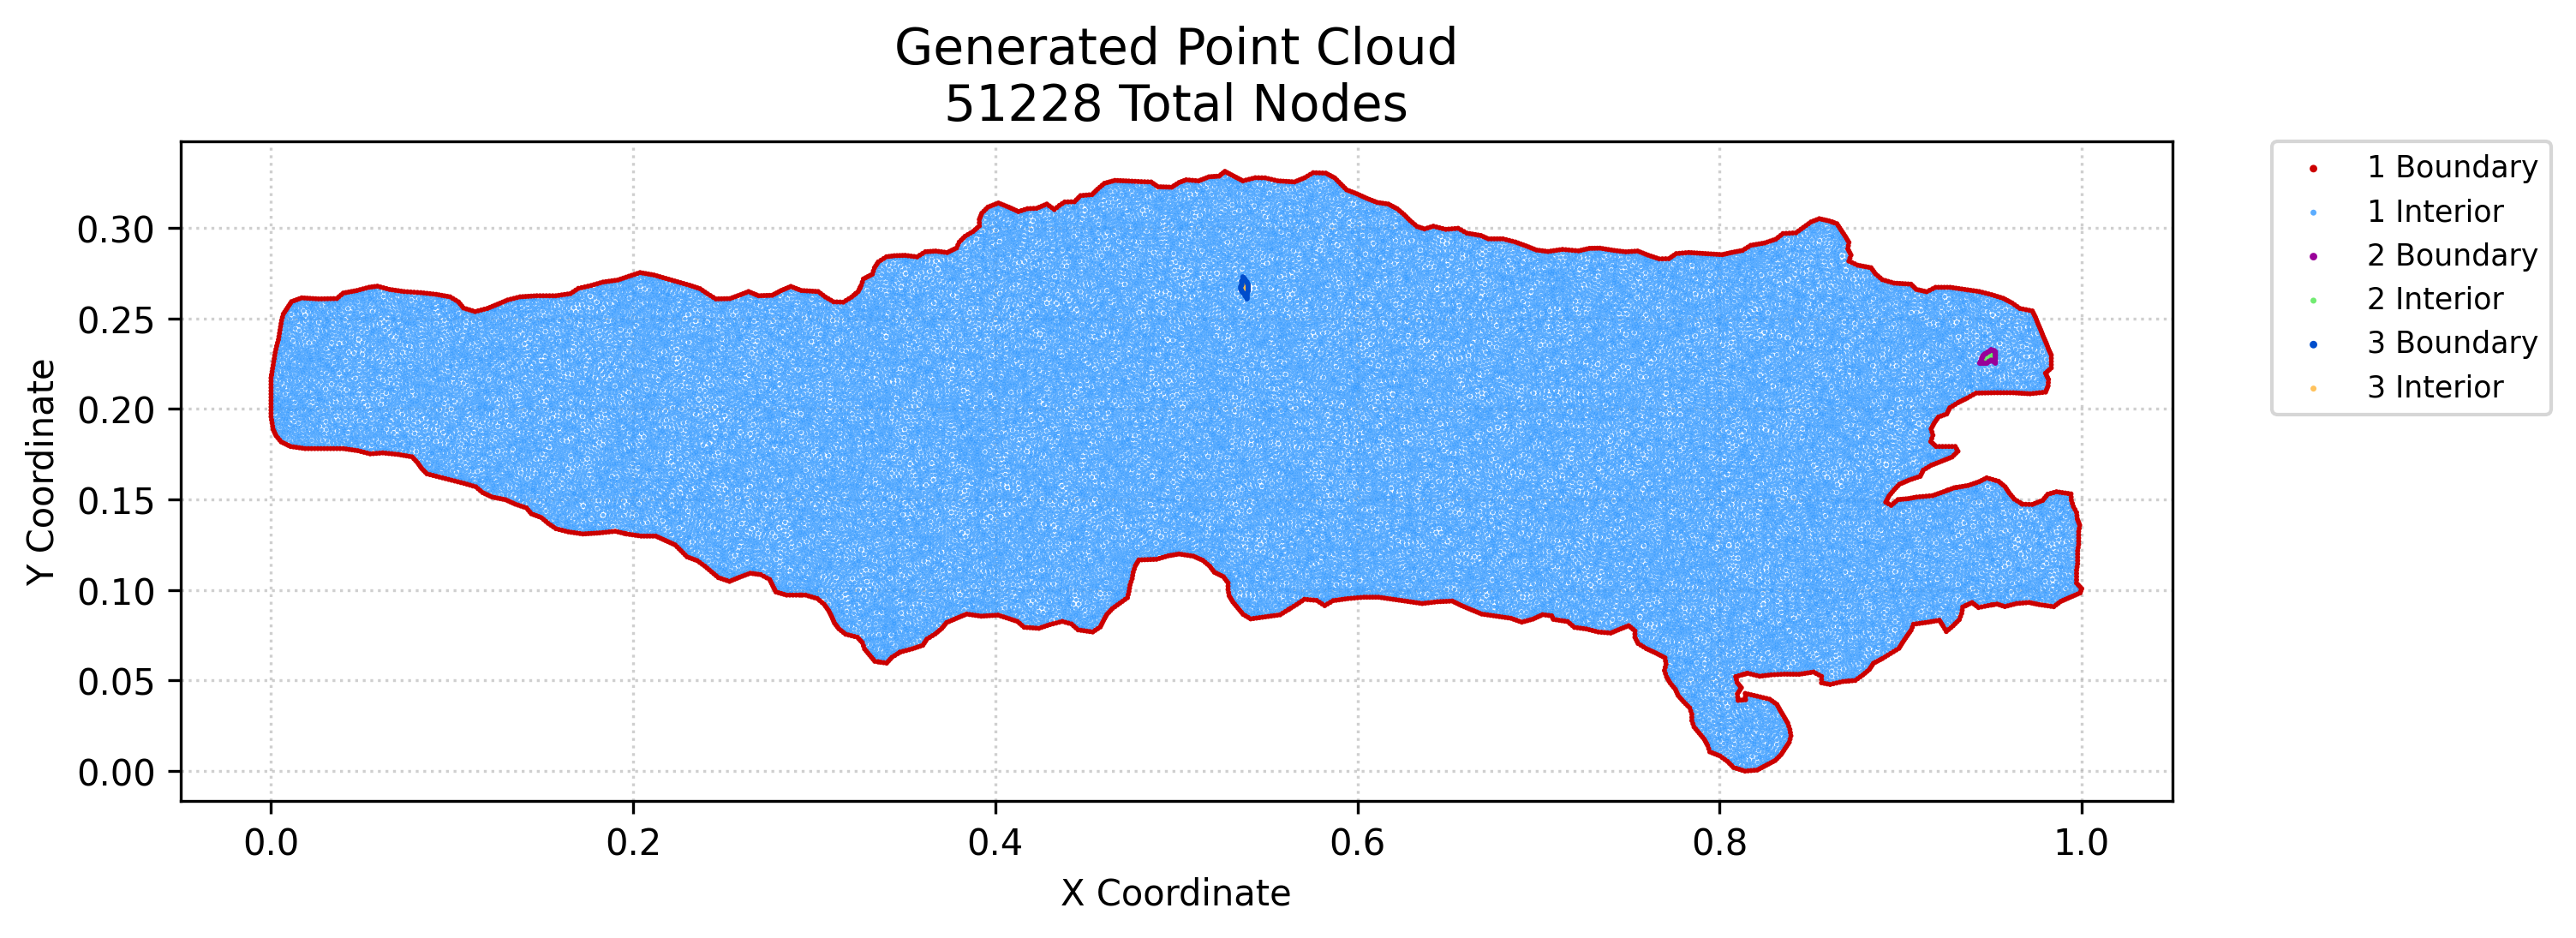

Data behind this chart, as committed beside it:
x, y, region, classification
0.0, 0.1958, 1, boundary
0.0, 0.1975, 1, boundary
0.0, 0.1993, 1, boundary
0.0, 0.2011, 1, boundary
0.0, 0.2029, 1, boundary
0.0, 0.2047, 1, boundary
0.0, 0.2064, 1, boundary
0.0, 0.2082, 1, boundary
0.0, 0.21, 1, boundary
0.0, 0.2118, 1, boundary
0.0, 0.2136, 1, boundary
0.0, 0.2154, 1, boundary
0.0, 0.2171, 1, boundary
0.0002911, 0.194, 1, boundary
0.0002911, 0.2189, 1, boundary
0.0005821, 0.1922, 1, boundary
0.0005821, 0.2207, 1, boundary
0.0008732, 0.1905, 1, boundary
0.0008732, 0.2224, 1, boundary
0.001164, 0.1887, 1, boundary
0.001164, 0.2242, 1, boundary
0.001455, 0.226, 1, boundary
0.001709, 0.1875, 1, boundary
0.001746, 0.2277, 1, boundary
0.002037, 0.2295, 1, boundary
0.002255, 0.1864, 1, boundary
0.002328, 0.2313, 1, boundary
0.0028, 0.1852, 1, boundary
0.002721, 0.233, 1, boundary
0.003113, 0.2348, 1, boundary
0.003594, 0.2365, 1, boundary
0.003742, 0.1841, 1, boundary
0.004075, 0.2383, 1, boundary
0.004366, 0.2401, 1, boundary
0.004683, 0.1829, 1, boundary
0.004657, 0.2418, 1, boundary
0.004948, 0.2436, 1, boundary
0.005239, 0.2454, 1, boundary
0.005624, 0.1818, 1, boundary
0.00553, 0.2471, 1, boundary
0.005821, 0.2489, 1, boundary
0.006291, 0.2507, 1, boundary
0.00676, 0.2524, 1, boundary
0.006918, 0.1812, 1, boundary
0.007518, 0.2536, 1, boundary
0.008212, 0.1806, 1, boundary
0.008276, 0.2547, 1, boundary
0.009034, 0.2558, 1, boundary
0.009505, 0.1799, 1, boundary
0.009791, 0.257, 1, boundary
0.01055, 0.2581, 1, boundary
0.0108, 0.1793, 1, boundary
0.01131, 0.2593, 1, boundary
0.01241, 0.1791, 1, boundary
0.01271, 0.2598, 1, boundary
0.01402, 0.1788, 1, boundary
0.01412, 0.2603, 1, boundary
0.01563, 0.1786, 1, boundary
0.01553, 0.2608, 1, boundary
0.01693, 0.2614, 1, boundary
... 51,168 more rows
